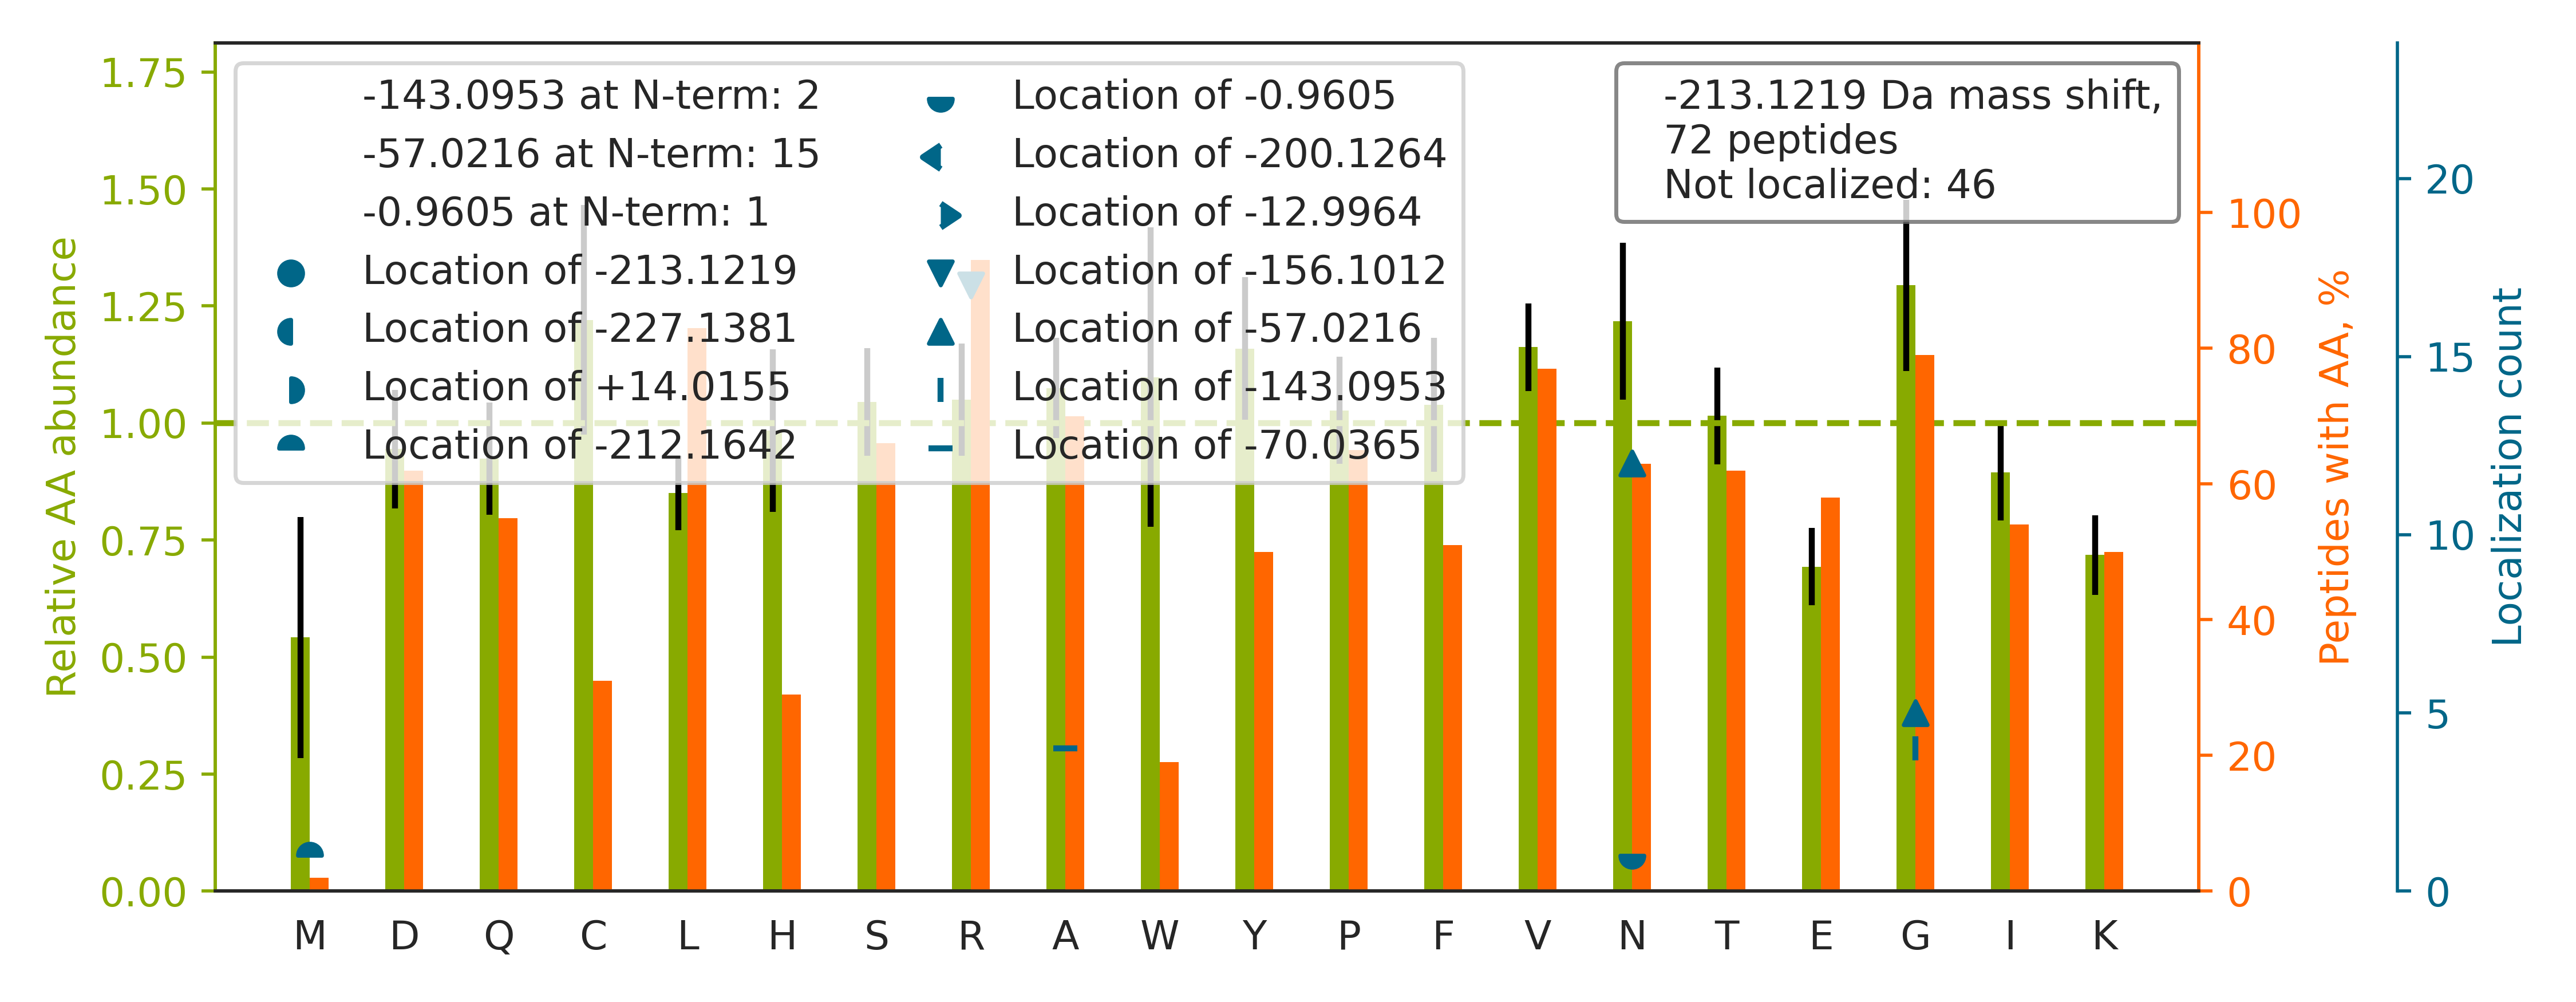

The table this chart was drawn from, first rows:
top isoform	localization score	spectrum
K.NRLQQELDDLVVDLDNQR.Q		100CPTAC_COprospective_W_VU_20160806_09C…
R.GRLYPWGVVEVENPEHNDFLK.L		87CPTAC_COprospective_W_VU_20160701_09CO…
K.G[-57]R[-156]VSVPTHPEAVGDASLTVVK.L	1	78CPTAC_COprospective_W_VU_20160915_11CO…
K.NRQILLYSATFPLSVQK.F		75CPTAC_COprospective_W_VU_20160502_11CO…
K.APKSLIYAASSLQSGVPSR.F		27CPTAC_COprospective_W_VU_20150810_22CO…
K.G[-57]R[-156]PTSTNPIASIFAWTR.G	1	52CPTAC_COprospective_W_VU_20160223_11CO…
K.GGRQINVGNALEYVSR.N		90CPTAC_COprospective_W_VU_20160728_11CO…
R.NREQASGLCYNYQIR.V		45CPTAC_COprospective_W_VU_20151202_05CO…
R.GRVNFDDYTVNLGGLK.D		100CPTAC_COprospective_W_VU_20160806_09C…
K.N[-57]R[-156]VHIQSSQTVESSGLYTLQSILK.A	0.992	34CPTAC_COprospective_W_VU_20150824_11CO…
R.NRNFYELSPHIFALSDEAYR.S		72CPTAC_COprospective_W_VU_20160422_05CO…
R.N[-57]R[-156]LFQENSVLSSLPLNSLSR.N	0.9088	30CPTAC_COprospective_W_VU_20150810_20CO…
K.N[-57]R[-156]AEQWNVNYVETSAK.T	0.9968	75CPTAC_COprospective_W_VU_20160502_11CO…
K.G[-57]R[-156]ELPTAFDYVEFTR.S	1.0	27CPTAC_COprospective_W_VU_20150810_22CO…
R.TVAAPSVFIFPPSDEQLKSGTASVVCLLNNFYPR.E		49CPTAC_COprospective_W_VU_20151222_11CO…
R.DRVYLASLETLDNGKPFQESYALDLDEVIK.V		58CPTAC_COprospective_W_VU_20160318_11CO…
K.DRSG[-143]VISDTELQQA[-70]LSNGTWTPFNPVT…	0.03175	84CPTAC_COprospective_W_VU_20160916_05CO…
K.SGKQSIAIDDCTFHQCVR.L		58CPTAC_COprospective_W_VU_20160318_11CO…
R.N[-57]R[-156]TVPFCSTFAAFFTR.A	1.0	38CPTAC_COprospective_W_VU_20150904_11CO…
R.N[-57]R[-156]FSLVPHNYGLVLYENK.A	0.9999	25CPTAC_COprospective_W_VU_20160726_05CO…
K.GNRGDSIDQCALIQSIK.D		86CPTAC_COprospective_W_VU_20160628_11CO…
K.GGRSSVSGIVATVFGATGFLGR.Y		84CPTAC_COprospective_W_VU_20160916_05CO…
R.DGRGALQNIIPASTGAAK.A		73CPTAC_COprospective_W_VU_20160422_11CO…
K.G[-57]R[-156]ISVGSDSDLVIWDPDAVK.I	0.8609	73CPTAC_COprospective_W_VU_20160422_11CO…
R.NRVGLLDCALNSVTADSEINSLPTISALK.F		19CPTAC_COprospective_W_VU_20151112_14CO…
R.GRLFGASCPVAVLSSFLTPER.L		42CPTAC_COprospective_W_VU_20151124_05CO…
R.GRQYPWGVAEVENGEHCDFTILR.N		09CPTAC_COprospective_W_VU_20150928_05CO…
R.GR[-156]GAAN[-57]DSTQFTVAGR.M	0.05618	85CPTAC_COprospective_W_VU_20160630_11CO…
R.G[-143]RAA[-70]SAGQEPLHNEELAGAGR.V	0.5924	78CPTAC_COprospective_W_VU_20160915_11CO…
K.NRIQHPSNVLHFFNAPLEVTEENFFEICDELGVK.R		37CPTAC_COprospective_W_VU_20150904_16CO…
K.N[-57]R[-156]LQQELDDLTVDLDHQR.Q	0.8356	80CPTAC_COprospective_W_VU_20160517_11CO…
-.SARGPA[-70]IG[-143]IDLGTTYSCVGVFQHGK.-	0.6786	30CPTAC_COprospective_W_VU_20150810_20CO…
R.RNLDIERPTYTNLNR.L		17CPTAC_COprospective_W_VU_20150807_09CO…
R.VNPCIGGVILFHETLYQK.A		50CPTAC_COprospective_W_VU_20151222_05CO…
K.N[-57]R[-156]TFSVWYVPEVTGTHK.V	1.0	97CPTAC_COprospective_W_VU_20160801_11CO…
K.AFQYVETHGEVCPANWTPDSPTIKPSPAASK.E		53CPTAC_COprospective_W_VU_20160226_11CO…
R.GRGTFCSFDTPDDSIR.N		22CPTAC_COprospective_W_VU_20150202_05CO…
K.TIAECLADELINAAK.G		49CPTAC_COprospective_W_VU_20151222_11CO…
R.N[-57]R[-156]LLPQGLAVYASPENK.K	0.9963	27CPTAC_COprospective_W_VU_20150810_22CO…
R.GRGVDLTEPTQPTR.N		18CPTAC_COprospective_W_VU_20151105_14CO…
R.NR[-156]TN[-57]YLGLLAINQR.F	0.009914	99CPTAC_COprospective_W_VU_20160801_11CO…
K.GRNVITNQPLDSDIVASSFLK.S		10CPTAC_COprospective_W_VU_20151002_05CO…
R.GGRLDGAWWFLR.R		48CPTAC_COprospective_W_VU_20151209_15CO…
K.N[-57]R[-156]VIGSGCNLDSAR.F	0.9971	103CPTAC_COprospective_W_VU_20160808_09C…
K.GRGIDQCIPLFVEAALER.L		17CPTAC_COprospective_W_VU_20150807_09CO…
-.SKQQPTQFINPETPGYVGFANLPNQVHR.-		13CPTAC_COprospective_W_VU_20151030_06CO…
R.G[-57]R[-156]PGPGLSSQTAGAAGWR.R	0.9997	30CPTAC_COprospective_W_VU_20150810_20CO…
R.NRNVNPVALPR.A		93CPTAC_COprospective_W_VU_20160729_11CO…
R.GGRTQCLCKPGYAGASCER.C		41CPTAC_COprospective_W_VU_20151124_21CO…
K.IVLDNSVFSEHR.N		50CPTAC_COprospective_W_VU_20151222_05CO…
K.GRGFSVLHTYQDHLWR.S		32CPTAC_COprospective_W_VU_20150818_20CO…
K.GRQLQGCPGAK.K		42CPTAC_COprospective_W_VU_20151124_05CO…
K.NRGFCFLEYEDHK.T		61CPTAC_COprospective_W_VU_20160707_11CO…
K.N[-1]RVQNM[-212]ALYADVGGK.Q	0.8752	25CPTAC_COprospective_W_VU_20160726_05CO…
K.NRNSNVIPYDYNR.V		69CPTAC_COprospective_W_VU_20160407_22CO…
R.ARVALTGLTVAEYFR.D		47CPTAC_COprospective_W_VU_20151209_21CO…
-.VNPTVFFDIAVDGEPLGR.V		50CPTAC_COprospective_W_VU_20151222_05CO…
R.GLGAGAGAGGSAGGVGATGGAGCAGAGPGGPESPDAGP…		52CPTAC_COprospective_W_VU_20160223_11CO…
K.NRMDGTYACSYTPVK.A		43CPTAC_COprospective_W_VU_20151130_01CO…
K.GRAALPGLDVLIYLK.I		87CPTAC_COprospective_W_VU_20160701_09CO…
... 12 more rows
